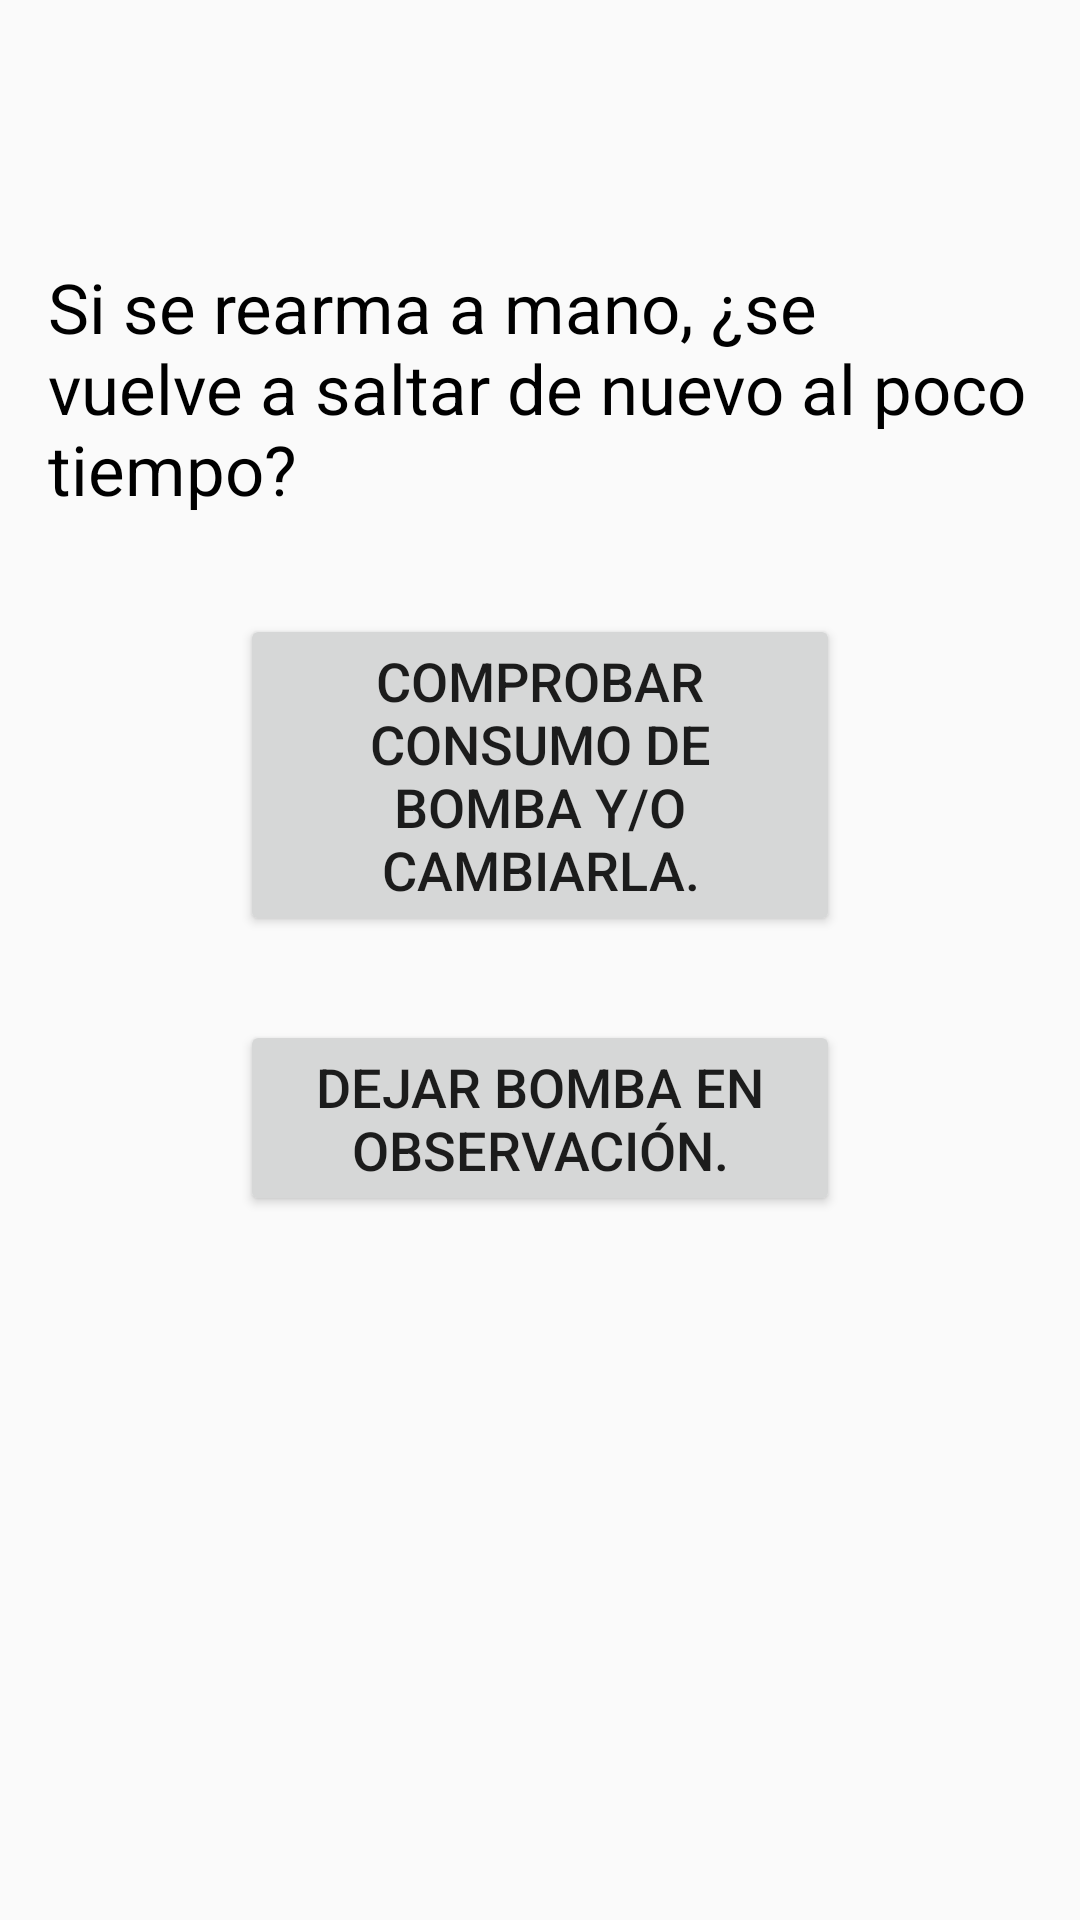

Reconstruct the res/layout file that produces this screen, plus the resources it refers to.
<!-- AndroidManifest.xml: application theme Theme.AppCompat.Light.NoActionBar -->
<!-- res/layout/activity_questions2.xml -->
<?xml version="1.0" encoding="utf-8"?>
<android.support.constraint.ConstraintLayout xmlns:android="http://schemas.android.com/apk/res/android"
    xmlns:app="http://schemas.android.com/apk/res-auto"
    xmlns:tools="http://schemas.android.com/tools"
    android:layout_width="match_parent"
    android:layout_height="match_parent"
    tools:context="com.example.pc.diagnosticofresadoras.Questions2Activity">

    <LinearLayout
        android:layout_width="match_parent"
        android:layout_height="50dp"
        android:layout_alignParentLeft="true"
        android:layout_alignParentStart="true"
        android:layout_alignParentTop="true"
        android:orientation="vertical">


        <TextView
            android:id="@+id/tvAlarmaTitulo"
            android:layout_width="match_parent"
            android:layout_height="match_parent"
            android:layout_alignParentEnd="true"
            android:layout_alignParentRight="true"
            android:layout_alignParentTop="true"
            android:layout_marginEnd="13dp"
            android:layout_marginRight="13dp"
            android:paddingLeft="16dp"
            android:paddingRight="16dp"
            android:text=""
            android:textColor="#00395D"
            android:textSize="20sp" />
    </LinearLayout>

    <RelativeLayout
        android:layout_width="match_parent"
        android:layout_height="match_parent"
        android:paddingLeft="16dp"
        android:paddingRight="16dp">

        <TextView
            android:id="@+id/tvQues2"
            android:layout_width="wrap_content"
            android:layout_height="wrap_content"
            android:layout_alignParentLeft="true"
            android:layout_alignParentStart="true"
            android:layout_alignParentTop="true"
            android:layout_marginTop="87dp"
            android:text="Si se rearma a mano, ¿se vuelve a saltar de nuevo al poco tiempo?"
            android:textSize="23sp"
            android:textColor="#000000"/>

        <Button
            android:id="@+id/bAns2A"
            android:layout_width="200dp"
            android:layout_height="wrap_content"
            android:layout_below="@+id/tvQues2"
            android:layout_centerHorizontal="true"
            android:layout_marginTop="33dp"
            android:text="Comprobar consumo de bomba y/o cambiarla."
            android:textSize="18sp" />

        <Button
            android:id="@+id/bAns2B"
            android:layout_width="200dp"
            android:layout_height="wrap_content"
            android:layout_alignLeft="@+id/bAns2A"
            android:layout_alignStart="@+id/bAns2A"
            android:layout_below="@+id/bAns2A"
            android:layout_marginTop="28dp"
            android:text="Dejar bomba en observación."
            android:textSize="18sp" />

    </RelativeLayout>

</android.support.constraint.ConstraintLayout>
<!-- resources referenced by this layout -->
<resources>

</resources>
